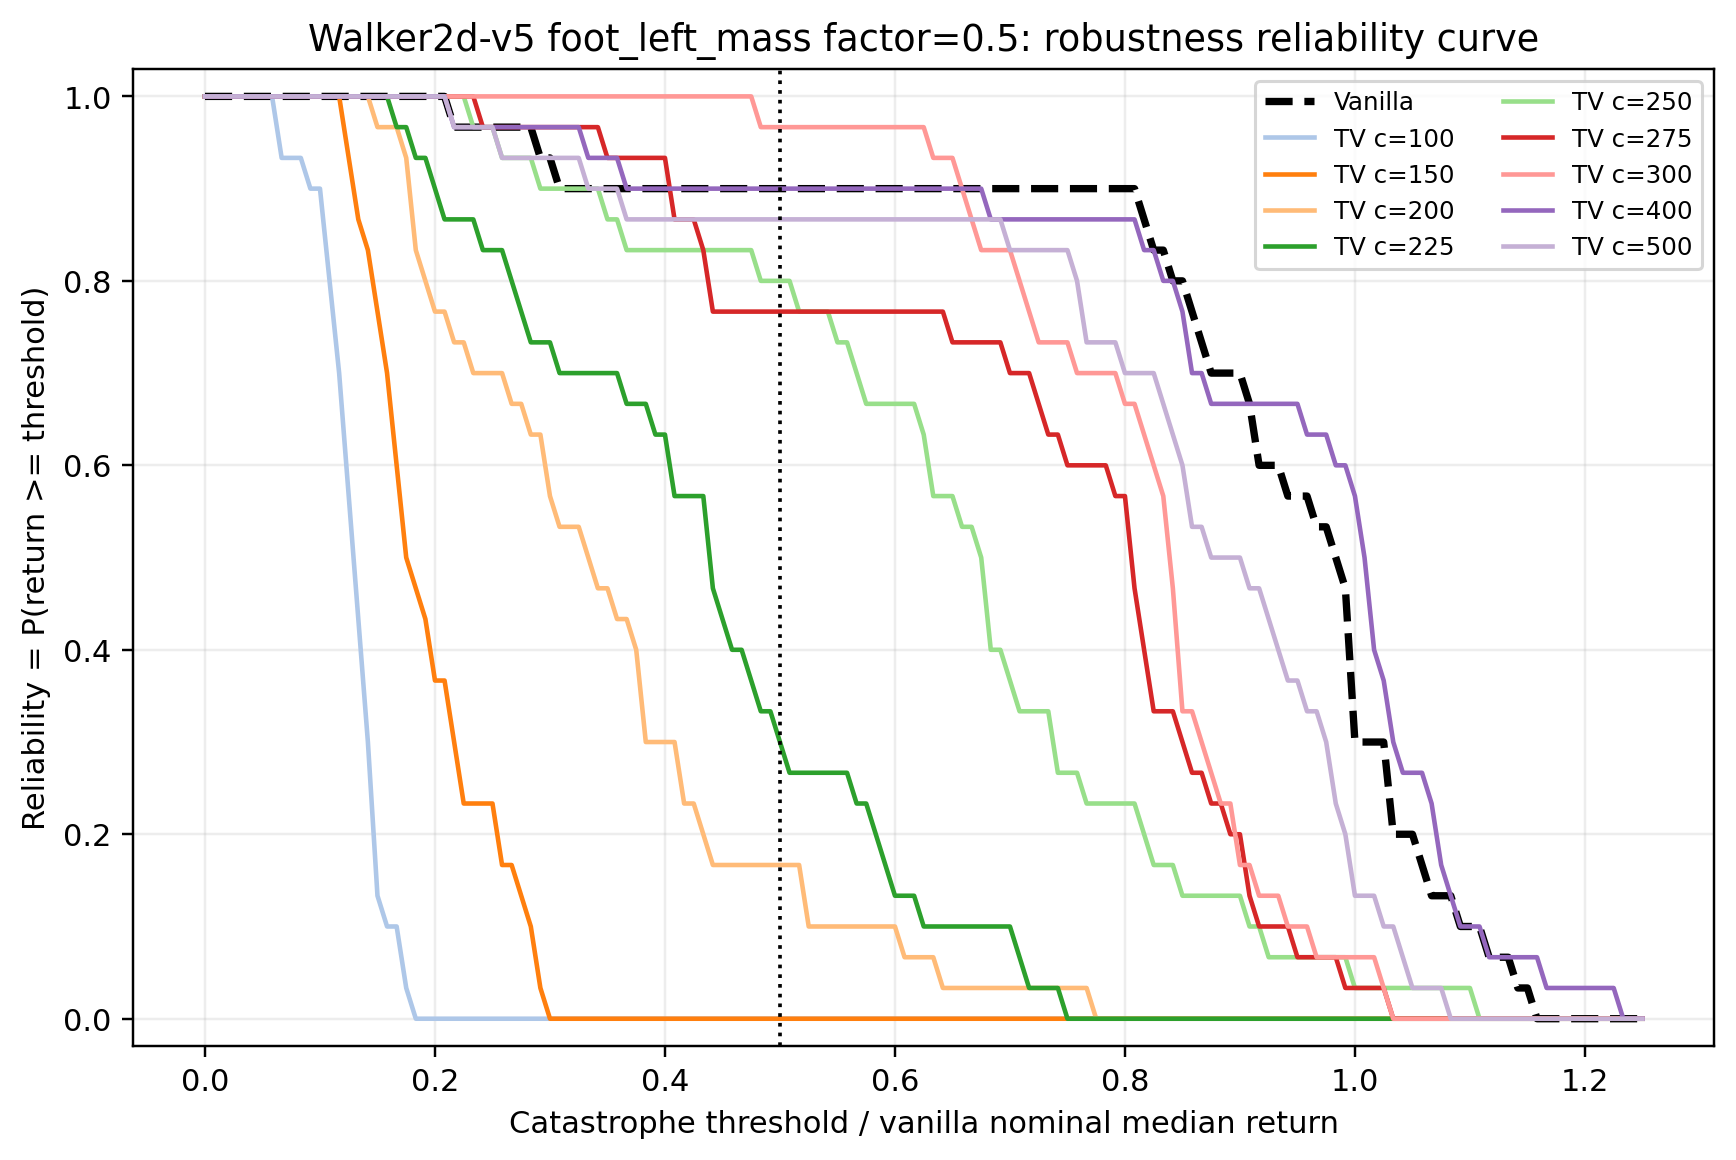

The table this chart was drawn from, first rows:
env_id, axis, stress_factor, model_label, threshold_fraction_of_vanilla_nominal_me…, threshold_return, reliability
Walker2d-v5, foot_left_mass, 0.5, vanilla, 0.0, 0.0, 1.0
Walker2d-v5, foot_left_mass, 0.5, vanilla, 0.008333, 33.76, 1.0
Walker2d-v5, foot_left_mass, 0.5, vanilla, 0.01667, 67.52, 1.0
Walker2d-v5, foot_left_mass, 0.5, vanilla, 0.025, 101.3, 1.0
Walker2d-v5, foot_left_mass, 0.5, vanilla, 0.03333, 135, 1.0
Walker2d-v5, foot_left_mass, 0.5, vanilla, 0.04167, 168.8, 1.0
Walker2d-v5, foot_left_mass, 0.5, vanilla, 0.05, 202.6, 1.0
Walker2d-v5, foot_left_mass, 0.5, vanilla, 0.05833, 236.3, 1.0
Walker2d-v5, foot_left_mass, 0.5, vanilla, 0.06667, 270.1, 1.0
Walker2d-v5, foot_left_mass, 0.5, vanilla, 0.075, 303.8, 1.0
Walker2d-v5, foot_left_mass, 0.5, vanilla, 0.08333, 337.6, 1.0
Walker2d-v5, foot_left_mass, 0.5, vanilla, 0.09167, 371.4, 1.0
Walker2d-v5, foot_left_mass, 0.5, vanilla, 0.1, 405.1, 1.0
Walker2d-v5, foot_left_mass, 0.5, vanilla, 0.1083, 438.9, 1.0
Walker2d-v5, foot_left_mass, 0.5, vanilla, 0.1167, 472.6, 1.0
Walker2d-v5, foot_left_mass, 0.5, vanilla, 0.125, 506.4, 1.0
Walker2d-v5, foot_left_mass, 0.5, vanilla, 0.1333, 540.2, 1.0
Walker2d-v5, foot_left_mass, 0.5, vanilla, 0.1417, 573.9, 1.0
Walker2d-v5, foot_left_mass, 0.5, vanilla, 0.15, 607.7, 1.0
Walker2d-v5, foot_left_mass, 0.5, vanilla, 0.1583, 641.4, 1.0
Walker2d-v5, foot_left_mass, 0.5, vanilla, 0.1667, 675.2, 1.0
Walker2d-v5, foot_left_mass, 0.5, vanilla, 0.175, 709, 1.0
Walker2d-v5, foot_left_mass, 0.5, vanilla, 0.1833, 742.7, 1.0
Walker2d-v5, foot_left_mass, 0.5, vanilla, 0.1917, 776.5, 1.0
Walker2d-v5, foot_left_mass, 0.5, vanilla, 0.2, 810.2, 1.0
Walker2d-v5, foot_left_mass, 0.5, vanilla, 0.2083, 844, 1.0
Walker2d-v5, foot_left_mass, 0.5, vanilla, 0.2167, 877.8, 0.9667
Walker2d-v5, foot_left_mass, 0.5, vanilla, 0.225, 911.5, 0.9667
Walker2d-v5, foot_left_mass, 0.5, vanilla, 0.2333, 945.3, 0.9667
Walker2d-v5, foot_left_mass, 0.5, vanilla, 0.2417, 979, 0.9667
Walker2d-v5, foot_left_mass, 0.5, vanilla, 0.25, 1013, 0.9667
Walker2d-v5, foot_left_mass, 0.5, vanilla, 0.2583, 1047, 0.9667
Walker2d-v5, foot_left_mass, 0.5, vanilla, 0.2667, 1080, 0.9667
Walker2d-v5, foot_left_mass, 0.5, vanilla, 0.275, 1114, 0.9667
Walker2d-v5, foot_left_mass, 0.5, vanilla, 0.2833, 1148, 0.9667
Walker2d-v5, foot_left_mass, 0.5, vanilla, 0.2917, 1182, 0.9333
Walker2d-v5, foot_left_mass, 0.5, vanilla, 0.3, 1215, 0.9333
Walker2d-v5, foot_left_mass, 0.5, vanilla, 0.3083, 1249, 0.9
Walker2d-v5, foot_left_mass, 0.5, vanilla, 0.3167, 1283, 0.9
Walker2d-v5, foot_left_mass, 0.5, vanilla, 0.325, 1317, 0.9
Walker2d-v5, foot_left_mass, 0.5, vanilla, 0.3333, 1350, 0.9
Walker2d-v5, foot_left_mass, 0.5, vanilla, 0.3417, 1384, 0.9
Walker2d-v5, foot_left_mass, 0.5, vanilla, 0.35, 1418, 0.9
Walker2d-v5, foot_left_mass, 0.5, vanilla, 0.3583, 1452, 0.9
Walker2d-v5, foot_left_mass, 0.5, vanilla, 0.3667, 1485, 0.9
Walker2d-v5, foot_left_mass, 0.5, vanilla, 0.375, 1519, 0.9
Walker2d-v5, foot_left_mass, 0.5, vanilla, 0.3833, 1553, 0.9
Walker2d-v5, foot_left_mass, 0.5, vanilla, 0.3917, 1587, 0.9
Walker2d-v5, foot_left_mass, 0.5, vanilla, 0.4, 1620, 0.9
Walker2d-v5, foot_left_mass, 0.5, vanilla, 0.4083, 1654, 0.9
Walker2d-v5, foot_left_mass, 0.5, vanilla, 0.4167, 1688, 0.9
Walker2d-v5, foot_left_mass, 0.5, vanilla, 0.425, 1722, 0.9
Walker2d-v5, foot_left_mass, 0.5, vanilla, 0.4333, 1756, 0.9
Walker2d-v5, foot_left_mass, 0.5, vanilla, 0.4417, 1789, 0.9
Walker2d-v5, foot_left_mass, 0.5, vanilla, 0.45, 1823, 0.9
Walker2d-v5, foot_left_mass, 0.5, vanilla, 0.4583, 1857, 0.9
Walker2d-v5, foot_left_mass, 0.5, vanilla, 0.4667, 1891, 0.9
Walker2d-v5, foot_left_mass, 0.5, vanilla, 0.475, 1924, 0.9
Walker2d-v5, foot_left_mass, 0.5, vanilla, 0.4833, 1958, 0.9
Walker2d-v5, foot_left_mass, 0.5, vanilla, 0.4917, 1992, 0.9
... 1,450 more rows
